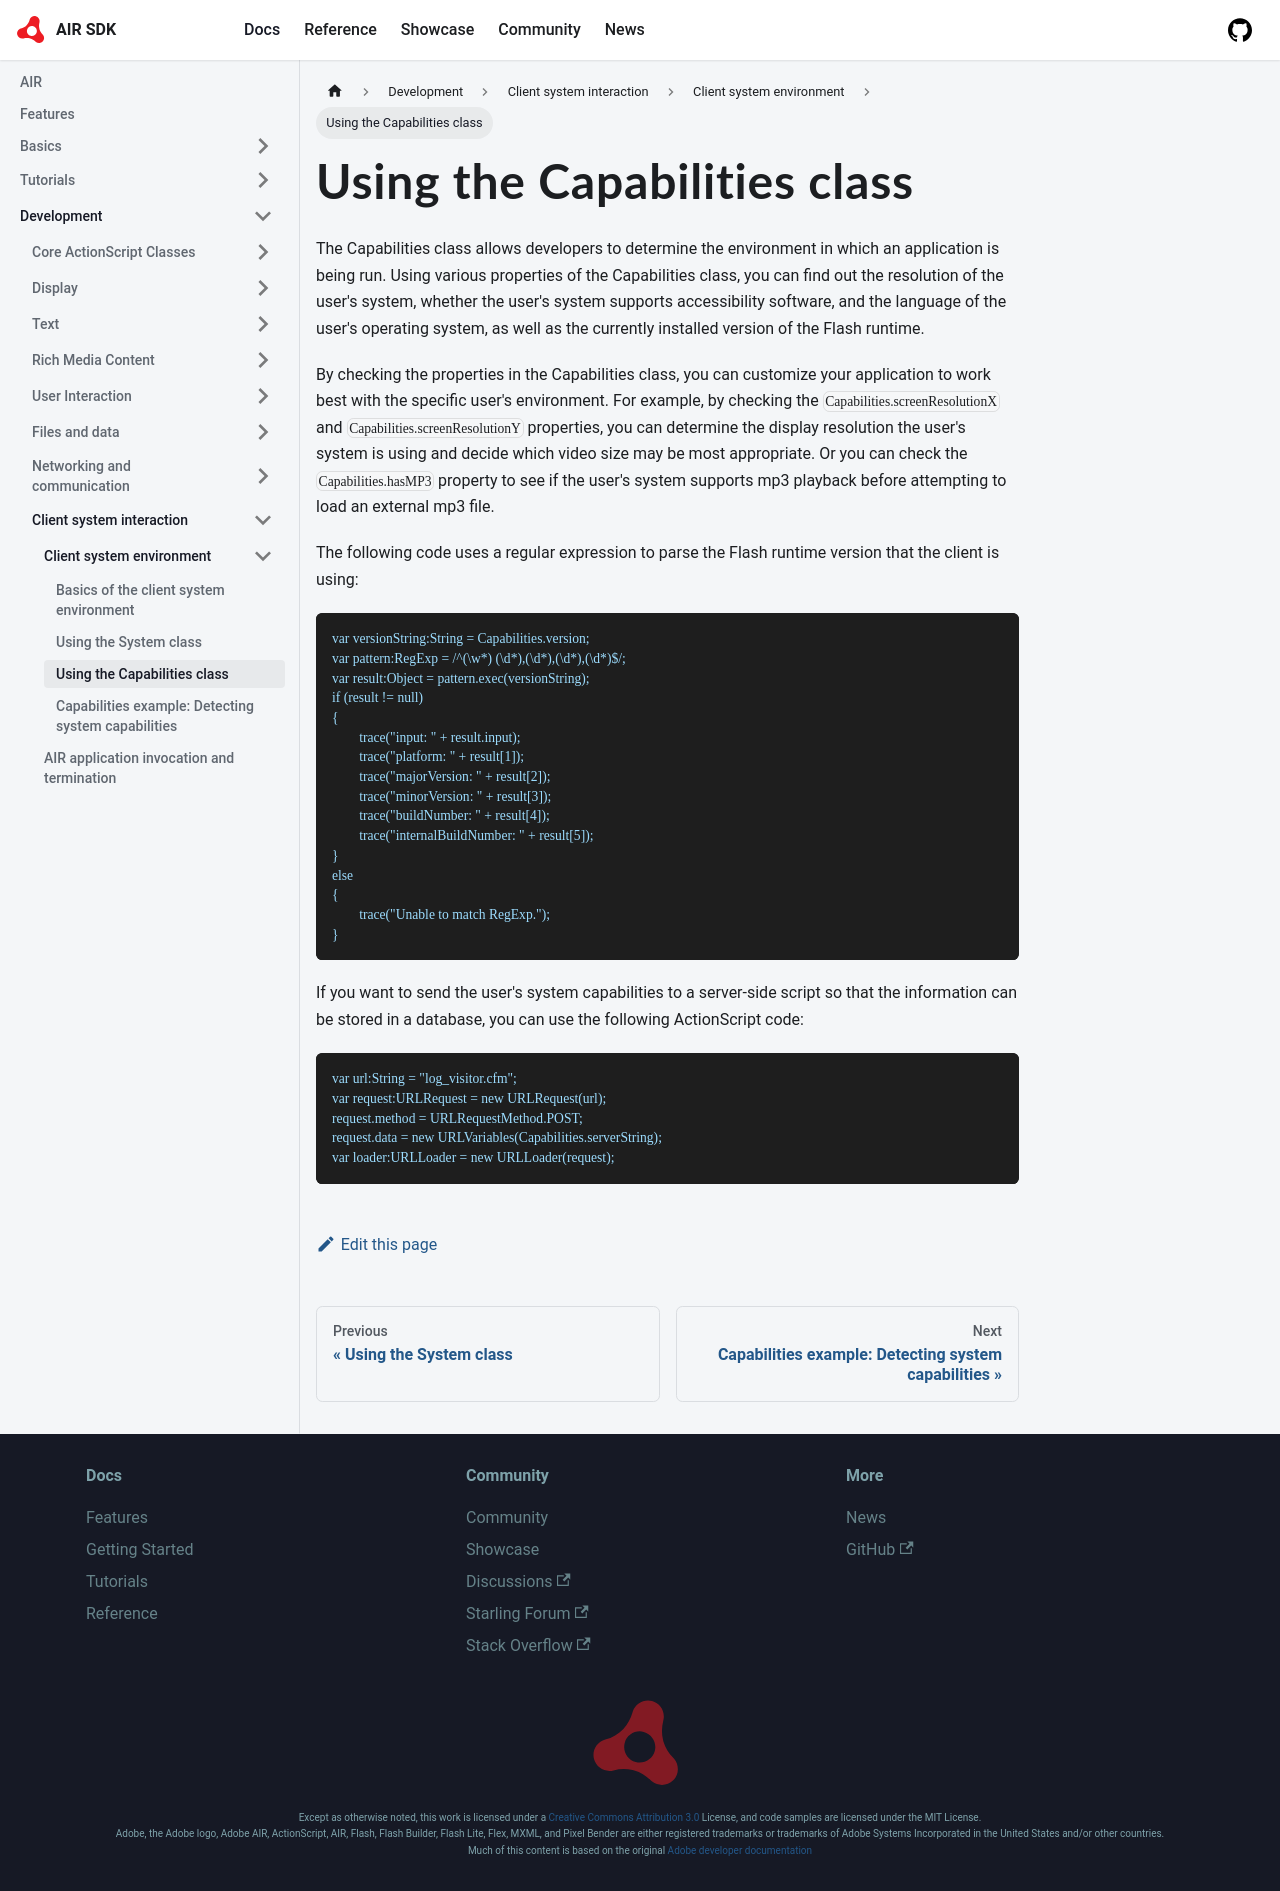

repository: airsdk/airsdk.dev · page: docs/development/client-system-interaction/client-system-environment/using-the-capabilities-class.html · generator: docusaurus

---
sidebar_position: 3
---

# Using the Capabilities class

The Capabilities class allows developers to determine the environment in which
an application is being run. Using various properties of the Capabilities class,
you can find out the resolution of the user's system, whether the user's system
supports accessibility software, and the language of the user's operating
system, as well as the currently installed version of the Flash runtime.

By checking the properties in the Capabilities class, you can customize your
application to work best with the specific user's environment. For example, by
checking the `Capabilities.screenResolutionX` and
`Capabilities.screenResolutionY` properties, you can determine the display
resolution the user's system is using and decide which video size may be most
appropriate. Or you can check the `Capabilities.hasMP3` property to see if the
user's system supports mp3 playback before attempting to load an external mp3
file.

The following code uses a regular expression to parse the Flash runtime version
that the client is using:

```
var versionString:String = Capabilities.version;
var pattern:RegExp = /^(\w*) (\d*),(\d*),(\d*),(\d*)$/;
var result:Object = pattern.exec(versionString);
if (result != null)
{
	trace("input: " + result.input);
	trace("platform: " + result[1]);
	trace("majorVersion: " + result[2]);
	trace("minorVersion: " + result[3]);
	trace("buildNumber: " + result[4]);
	trace("internalBuildNumber: " + result[5]);
}
else
{
	trace("Unable to match RegExp.");
}
```

If you want to send the user's system capabilities to a server-side script so
that the information can be stored in a database, you can use the following
ActionScript code:

```
var url:String = "log_visitor.cfm";
var request:URLRequest = new URLRequest(url);
request.method = URLRequestMethod.POST;
request.data = new URLVariables(Capabilities.serverString);
var loader:URLLoader = new URLLoader(request);
```
